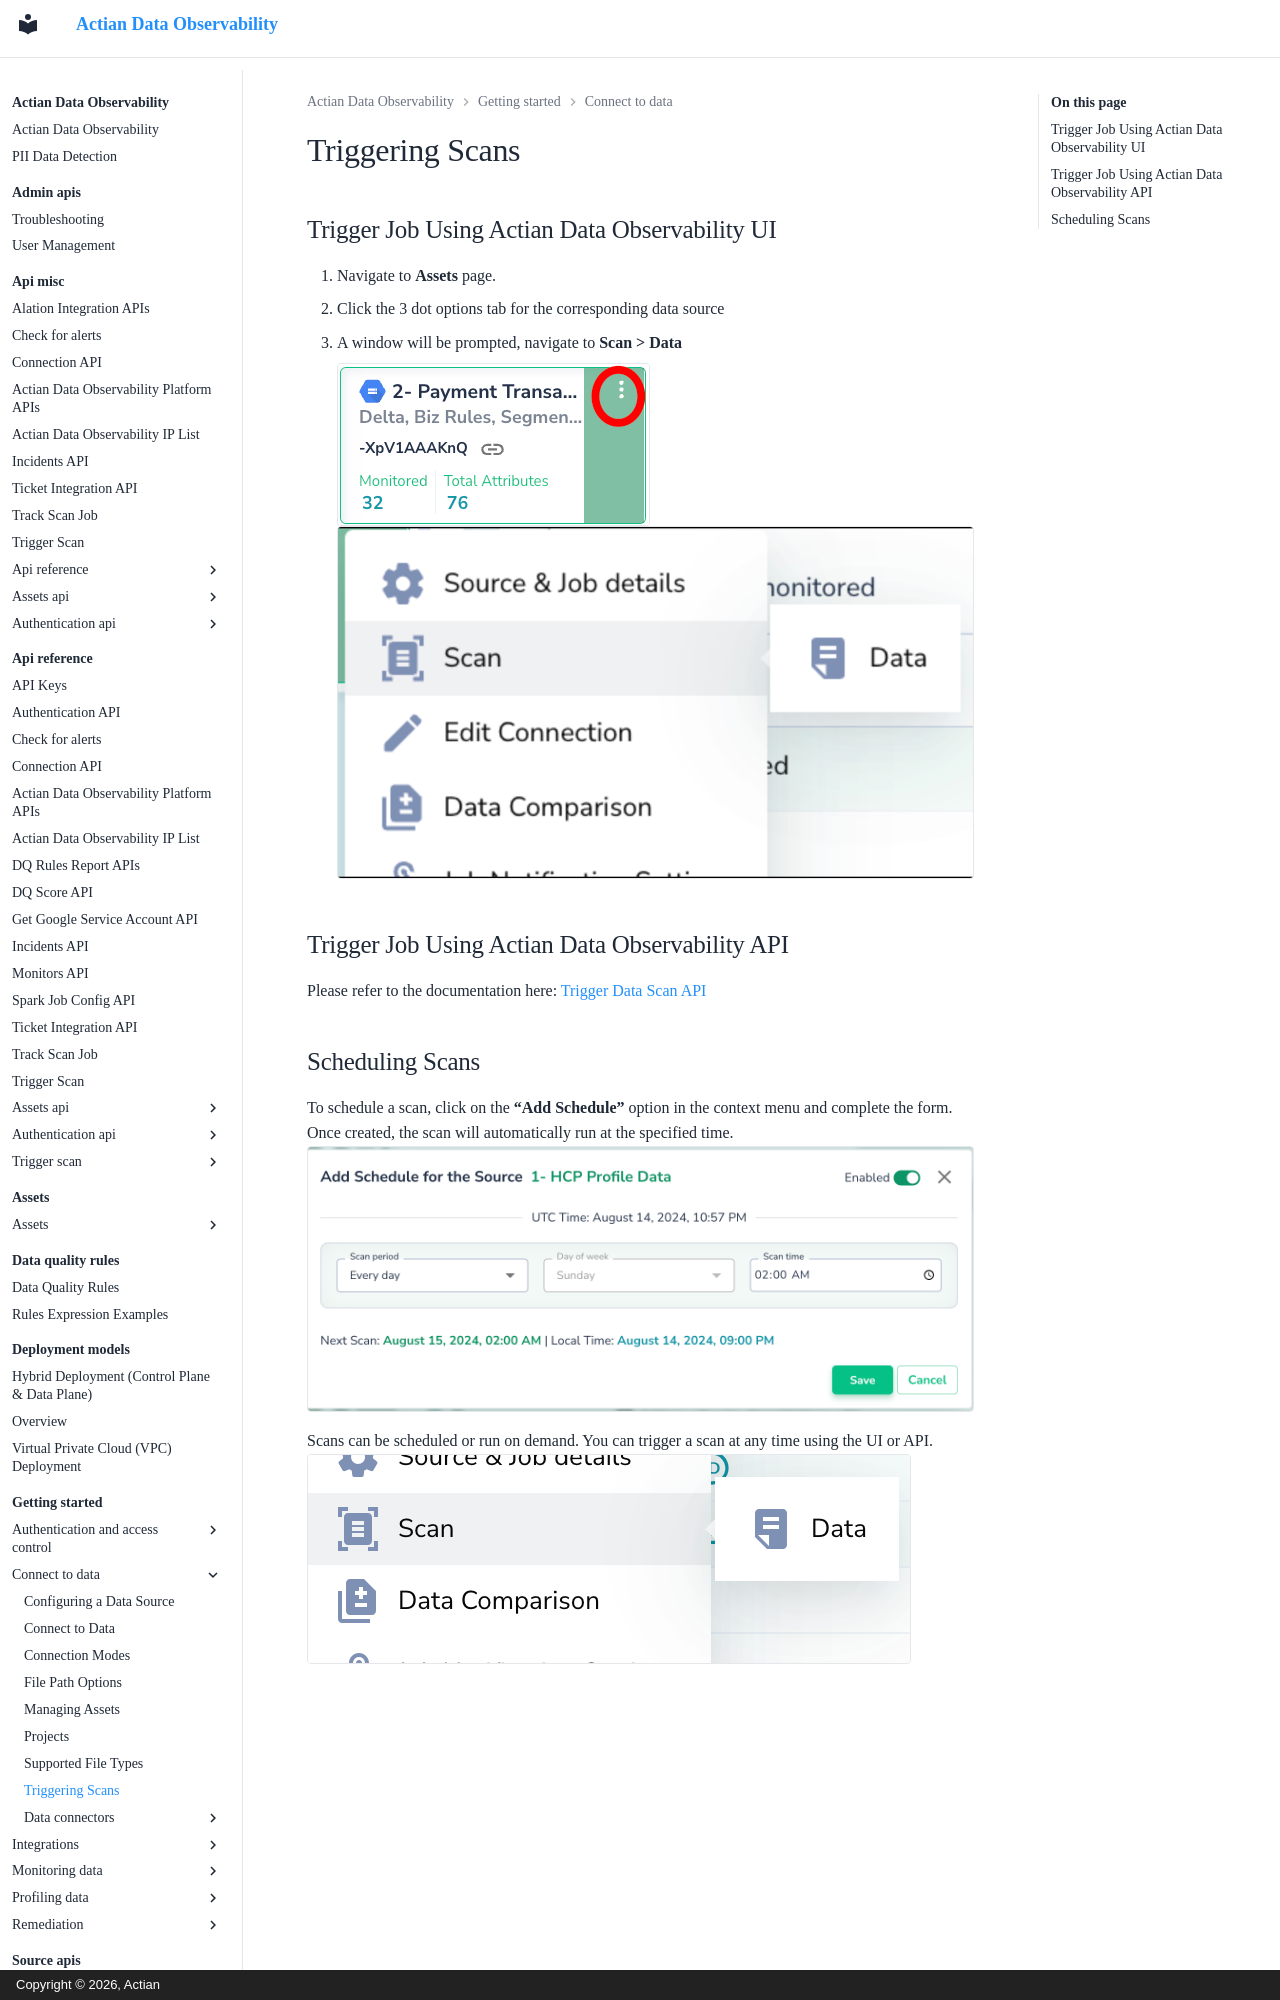

repository: ActianCorp/data-observability-docs · page: getting-started/connect-to-data/triggering-scans.html · generator: mkdocs · copyright: Copyright © 2026, Actian

# Triggering Scans


## Trigger Job Using Actian Data Observability UI

1. Navigate to **Assets** page.
2. Click the 3 dot options tab for the corresponding data source
3. A window will be prompted, navigate to **Scan > Data**

    ![](../../assets/assets/image_110.png)
    ![](../../assets/assets/Screenshot_2024-11-28_at_9.42.44_AM.png)

## Trigger Job Using Actian Data Observability API

Please refer to the documentation here: [Trigger Data Scan API](../../api-reference/trigger-scan/README.md)
